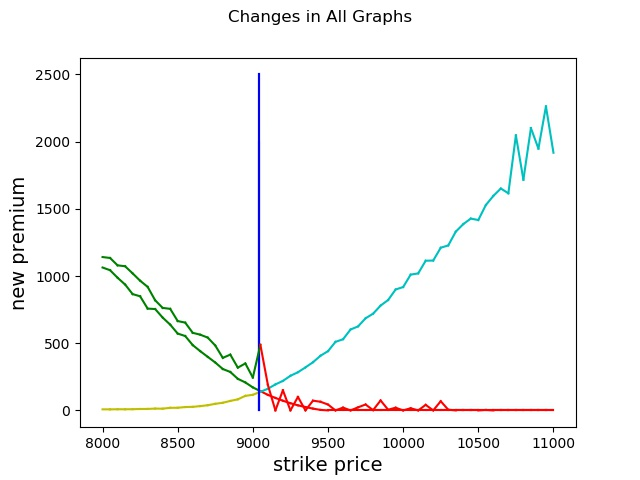

Source data for this figure (header and first rows):
strike_price, new_premium, Old Premium, Change, current_date, Date of New Premium, Expiry Date
8000, 1141, 1171, -30, 20-05-2020, 22-05-2020, 04-06-2020
8050, 1134, 1164, -30.24, 20-05-2020, 22-05-2020, 04-06-2020
8100, 1079, 1110, -30.46, 20-05-2020, 22-05-2020, 04-06-2020
8150, 1073, 1102, -29.67, 20-05-2020, 22-05-2020, 04-06-2020
8200, 1020, 1050, -29.92, 20-05-2020, 22-05-2020, 04-06-2020
8250, 964.9, 995, -30.02, 20-05-2020, 22-05-2020, 04-06-2020
8300, 919.1, 948.9, -29.77, 20-05-2020, 22-05-2020, 04-06-2020
8350, 819.3, 848.4, -29.08, 20-05-2020, 22-05-2020, 04-06-2020
8400, 762.5, 791.5, -29.03, 20-05-2020, 22-05-2020, 04-06-2020
8450, 755.7, 784.4, -28.64, 20-05-2020, 22-05-2020, 04-06-2020
8500, 664.9, 693.9, -29.01, 20-05-2020, 22-05-2020, 04-06-2020
8550, 653.1, 681.5, -28.43, 20-05-2020, 22-05-2020, 04-06-2020
8600, 577.2, 605.4, -28.16, 20-05-2020, 22-05-2020, 04-06-2020
8650, 563.4, 591.4, -27.99, 20-05-2020, 22-05-2020, 04-06-2020
8700, 541.6, 569.1, -27.53, 20-05-2020, 22-05-2020, 04-06-2020
8750, 482.7, 510.5, -27.77, 20-05-2020, 22-05-2020, 04-06-2020
8800, 390.9, 418.9, -28.02, 20-05-2020, 22-05-2020, 04-06-2020
8850, 415, 442.1, -27.12, 20-05-2020, 22-05-2020, 04-06-2020
8900, 318.2, 345.4, -27.18, 20-05-2020, 22-05-2020, 04-06-2020
8950, 349.3, 376.1, -26.74, 20-05-2020, 22-05-2020, 04-06-2020
9000, 244.4, 271.6, -27.2, 20-05-2020, 22-05-2020, 04-06-2020
9050, 488.6, 515.9, -27.32, 20-05-2020, 22-05-2020, 04-06-2020
9100, 189.7, 216, -26.3, 20-05-2020, 22-05-2020, 04-06-2020
9150, 0.0, 0, 0.0, 20-05-2020, 22-05-2020, 04-06-2020
9200, 149.9, 176.1, -26.11, 20-05-2020, 22-05-2020, 04-06-2020
9250, 0.0, 0, 0.0, 20-05-2020, 22-05-2020, 04-06-2020
9300, 100.2, 126, -25.83, 20-05-2020, 22-05-2020, 04-06-2020
9350, 0.0, 0, 0.0, 20-05-2020, 22-05-2020, 04-06-2020
9400, 72.37, 98.4, -26.03, 20-05-2020, 22-05-2020, 04-06-2020
9450, 64.46, 90, -25.54, 20-05-2020, 22-05-2020, 04-06-2020
9500, 43.55, 69.8, -26.25, 20-05-2020, 22-05-2020, 04-06-2020
9550, 0.0, 0, 0.0, 20-05-2020, 22-05-2020, 04-06-2020
9600, 20.71, 46.95, -26.24, 20-05-2020, 22-05-2020, 04-06-2020
9650, 0.0, 0, 0.0, 20-05-2020, 22-05-2020, 04-06-2020
9700, 22.85, 48.1, -25.25, 20-05-2020, 22-05-2020, 04-06-2020
9750, 43.91, 69.6, -25.69, 20-05-2020, 22-05-2020, 04-06-2020
9800, 1.964, 27.95, -25.99, 20-05-2020, 22-05-2020, 04-06-2020
9850, 74.02, 99.95, -25.93, 20-05-2020, 22-05-2020, 04-06-2020
9900, 5.061, 30, -24.94, 20-05-2020, 22-05-2020, 04-06-2020
9950, 20.1, 45.2, -25.1, 20-05-2020, 22-05-2020, 04-06-2020
10000, 0.0, 11.75, -11.75, 20-05-2020, 22-05-2020, 04-06-2020
10050, 16.17, 41.05, -24.88, 20-05-2020, 22-05-2020, 04-06-2020
10100, 0.0, 18, -18.0, 20-05-2020, 22-05-2020, 04-06-2020
10150, 41.21, 66.8, -25.59, 20-05-2020, 22-05-2020, 04-06-2020
10200, 0.0, 22, -22.0, 20-05-2020, 22-05-2020, 04-06-2020
10250, 68.24, 93.85, -25.61, 20-05-2020, 22-05-2020, 04-06-2020
10300, 5.241, 30, -24.76, 20-05-2020, 22-05-2020, 04-06-2020
10350, 0.0, 0, 0.0, 20-05-2020, 22-05-2020, 04-06-2020
10400, 0.0, 23.5, -23.5, 20-05-2020, 22-05-2020, 04-06-2020
10450, 0.0, 0, 0.0, 20-05-2020, 22-05-2020, 04-06-2020
10500, 0.0, 6.8, -6.8, 20-05-2020, 22-05-2020, 04-06-2020
10550, 3.194, 28.4, -25.21, 20-05-2020, 22-05-2020, 04-06-2020
10600, 0.0, 20, -20.0, 20-05-2020, 22-05-2020, 04-06-2020
10650, 0.0, 0, 0.0, 20-05-2020, 22-05-2020, 04-06-2020
10700, 0.0, 20, -20.0, 20-05-2020, 22-05-2020, 04-06-2020
10750, 0.0, 0, 0.0, 20-05-2020, 22-05-2020, 04-06-2020
10800, 0.0, 20, -20.0, 20-05-2020, 22-05-2020, 04-06-2020
10850, 0.0, 0, 0.0, 20-05-2020, 22-05-2020, 04-06-2020
10900, 0.0, 25, -25.0, 20-05-2020, 22-05-2020, 04-06-2020
10950, 0.0, 0, 0.0, 20-05-2020, 22-05-2020, 04-06-2020
... 1 more rows
